Dataset: images_augmented (GitHub, Minyael/Gift-card-classification). Classes: Steam, Xbox.

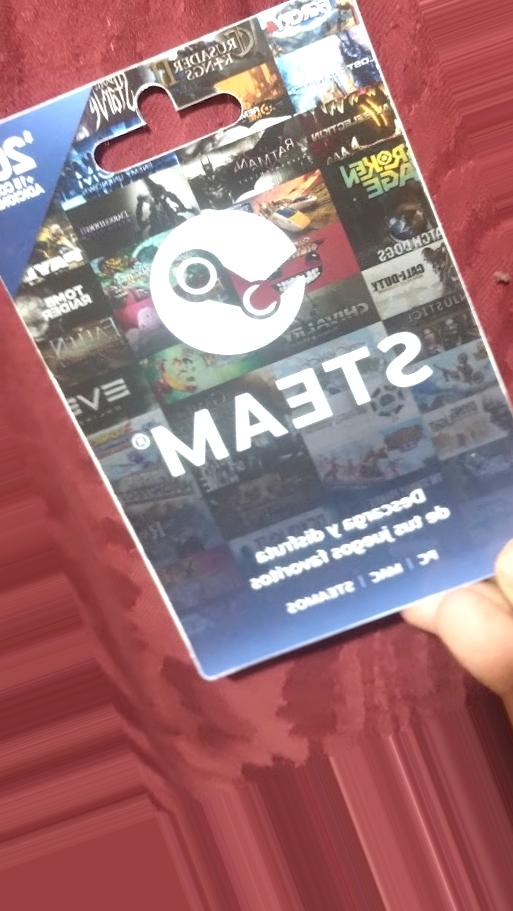
Label: Steam

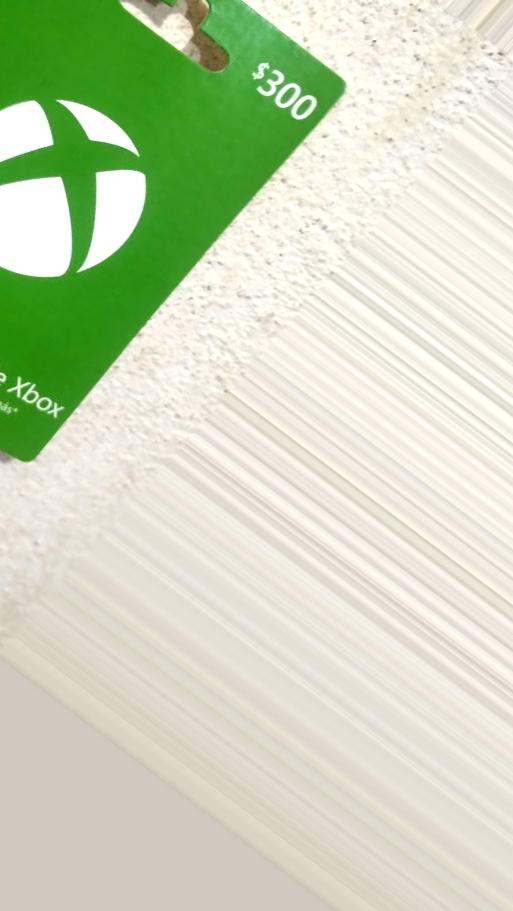
Label: Xbox

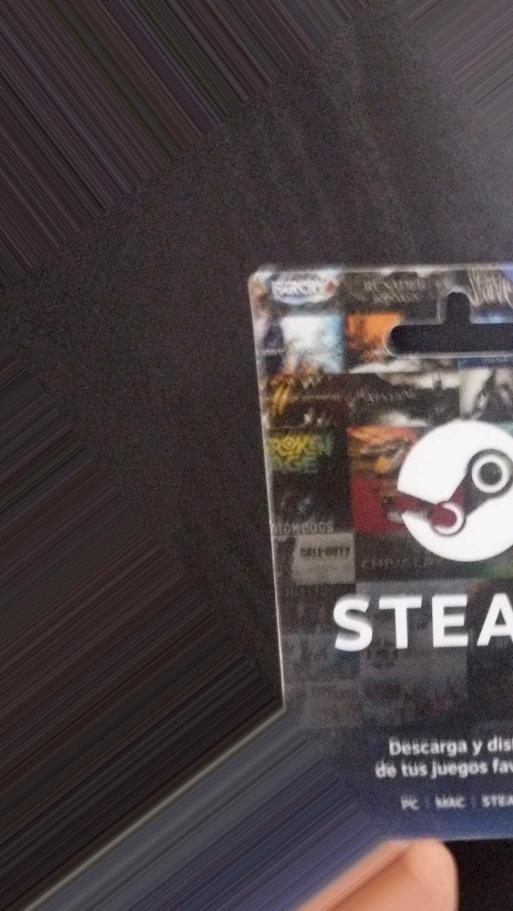
Label: Steam

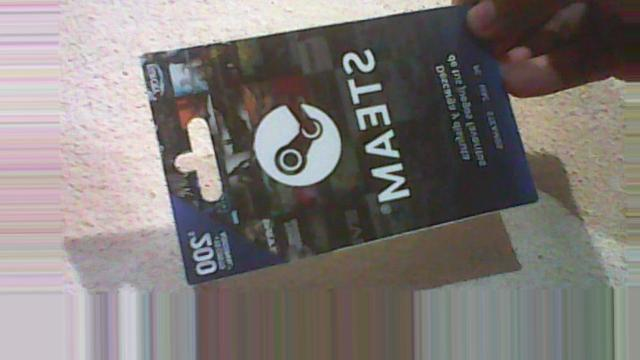
Label: Steam

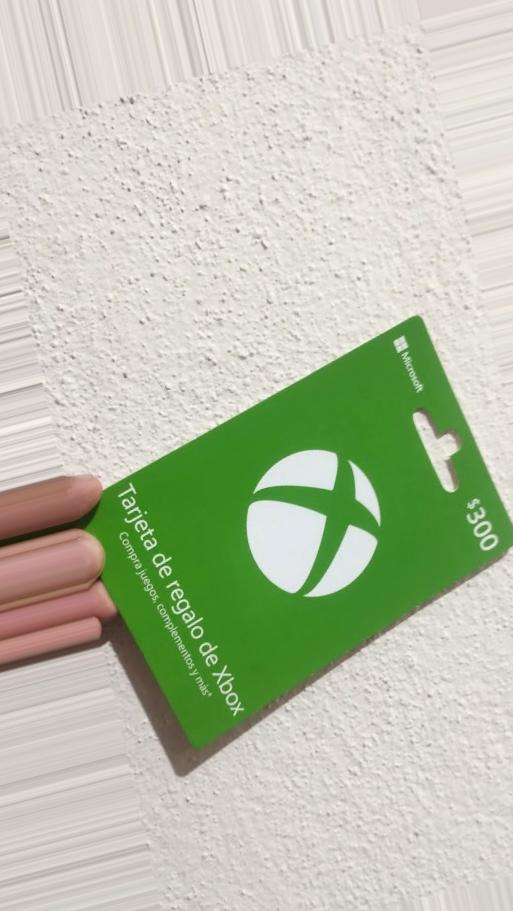
Label: Xbox

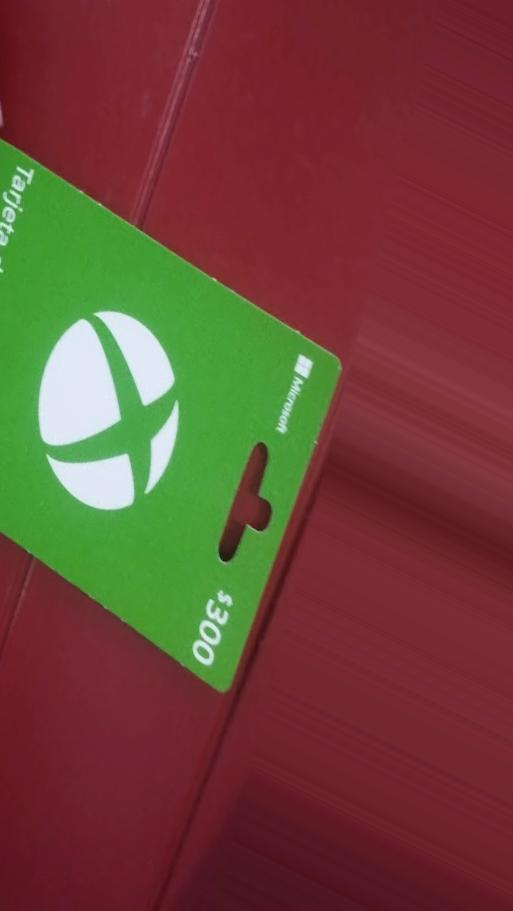
Label: Xbox
